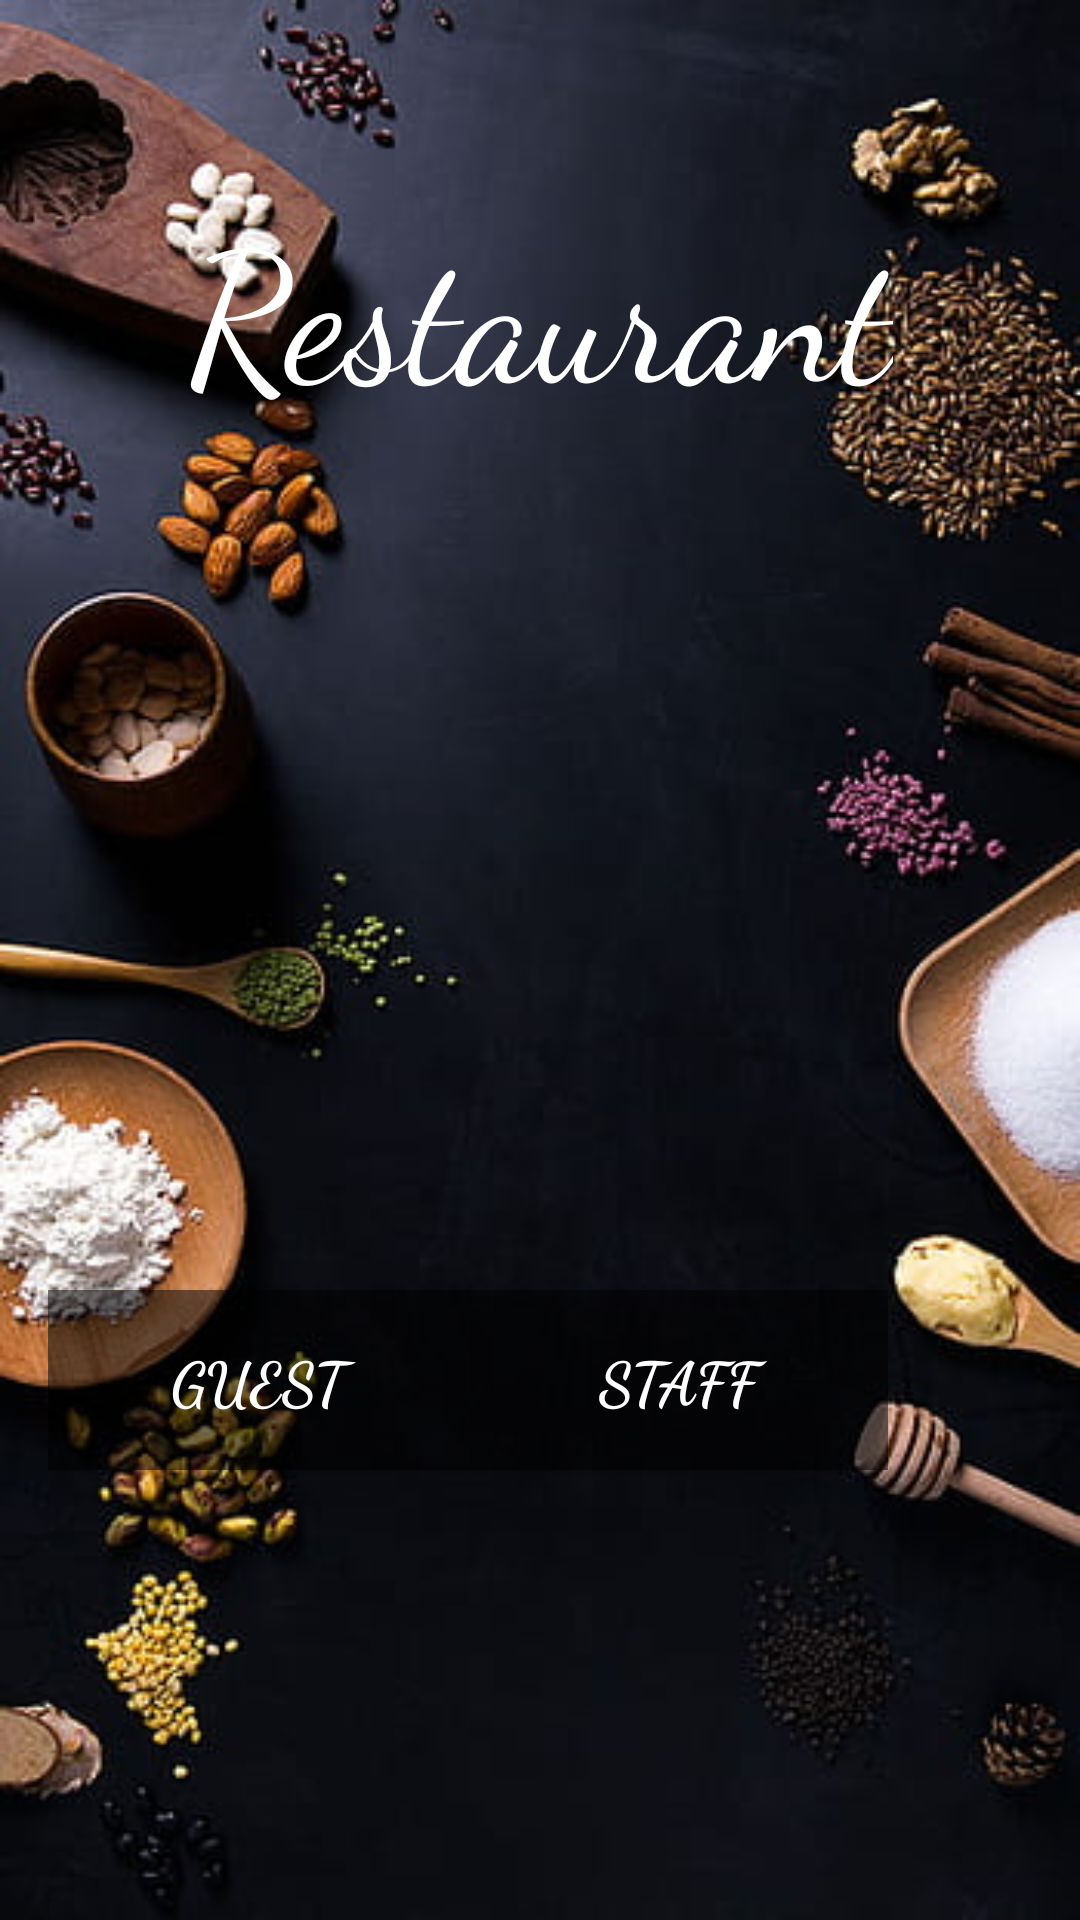

Layout XML and referenced resources for this Android screen:
<!-- AndroidManifest.xml: application theme Theme.Eyadcomp2000 -->
<!-- res/layout/activity_main.xml -->
<?xml version="1.0" encoding="utf-8"?>
<androidx.constraintlayout.widget.ConstraintLayout xmlns:android="http://schemas.android.com/apk/res/android"
    xmlns:app="http://schemas.android.com/apk/res-auto"
    xmlns:tools="http://schemas.android.com/tools"
    android:id="@+id/main"
    android:layout_width="match_parent"
    android:layout_height="match_parent"
    android:background="@drawable/foodpic"
    tools:context=".MainActivity">

    <TextView
        android:layout_width="wrap_content"
        android:layout_height="wrap_content"
        android:layout_marginTop="60dp"
        android:fontFamily="cursive"
        android:text="@string/restaurant"
        android:textColor="@color/white"
        android:textSize="60sp"
        app:layout_constraintEnd_toEndOf="parent"
        app:layout_constraintStart_toStartOf="parent"
        app:layout_constraintTop_toTopOf="parent" />

    <Button
        android:id="@+id/staff_button"
        android:layout_width="140dp"
        android:layout_height="60dp"
        android:layout_marginEnd="64dp"
        android:layout_marginBottom="150dp"
        android:background="#80000000"
        android:fontFamily="cursive"
        android:onClick="openStaffPopup"
        android:text="@string/staff"
        android:textColor="@android:color/white"
        android:textSize="20sp"
        android:textStyle="bold"
        app:layout_constraintBottom_toBottomOf="parent"
        app:layout_constraintEnd_toEndOf="parent" />

    <Button
        android:id="@+id/guest_button"
        android:layout_width="140dp"
        android:layout_height="60dp"
        android:background="#80000000"
        android:fontFamily="cursive"
        android:onClick="openGuestPopup"
        android:text="@string/guest"
        android:textColor="@android:color/white"
        android:textSize="20sp"
        android:textStyle="bold"
        app:layout_constraintBottom_toBottomOf="@id/staff_button"
        app:layout_constraintEnd_toStartOf="@id/staff_button"
        app:layout_constraintTop_toTopOf="@id/staff_button" />

</androidx.constraintlayout.widget.ConstraintLayout>
<!-- resources referenced by this layout -->
<resources>
  <!-- drawable foodpic: jpg bitmap (drawable, 35385 bytes) -->
  <string name="guest">GUEST</string>
  <string name="restaurant" translatable="false">Restaurant</string>
  <string name="staff">Staff</string>
  <style name="Theme.Eyadcomp2000" parent="Base.Theme.Eyadcomp2000" />
  <style name="Base.Theme.Eyadcomp2000" parent="Theme.AppCompat.Light.NoActionBar">
          
          
      </style>
  <!-- not gathered from this repository: default colours our renderer supplied (Android Studio template values) -->
  <color name="white">#FFFFFFFF</color>
</resources>
